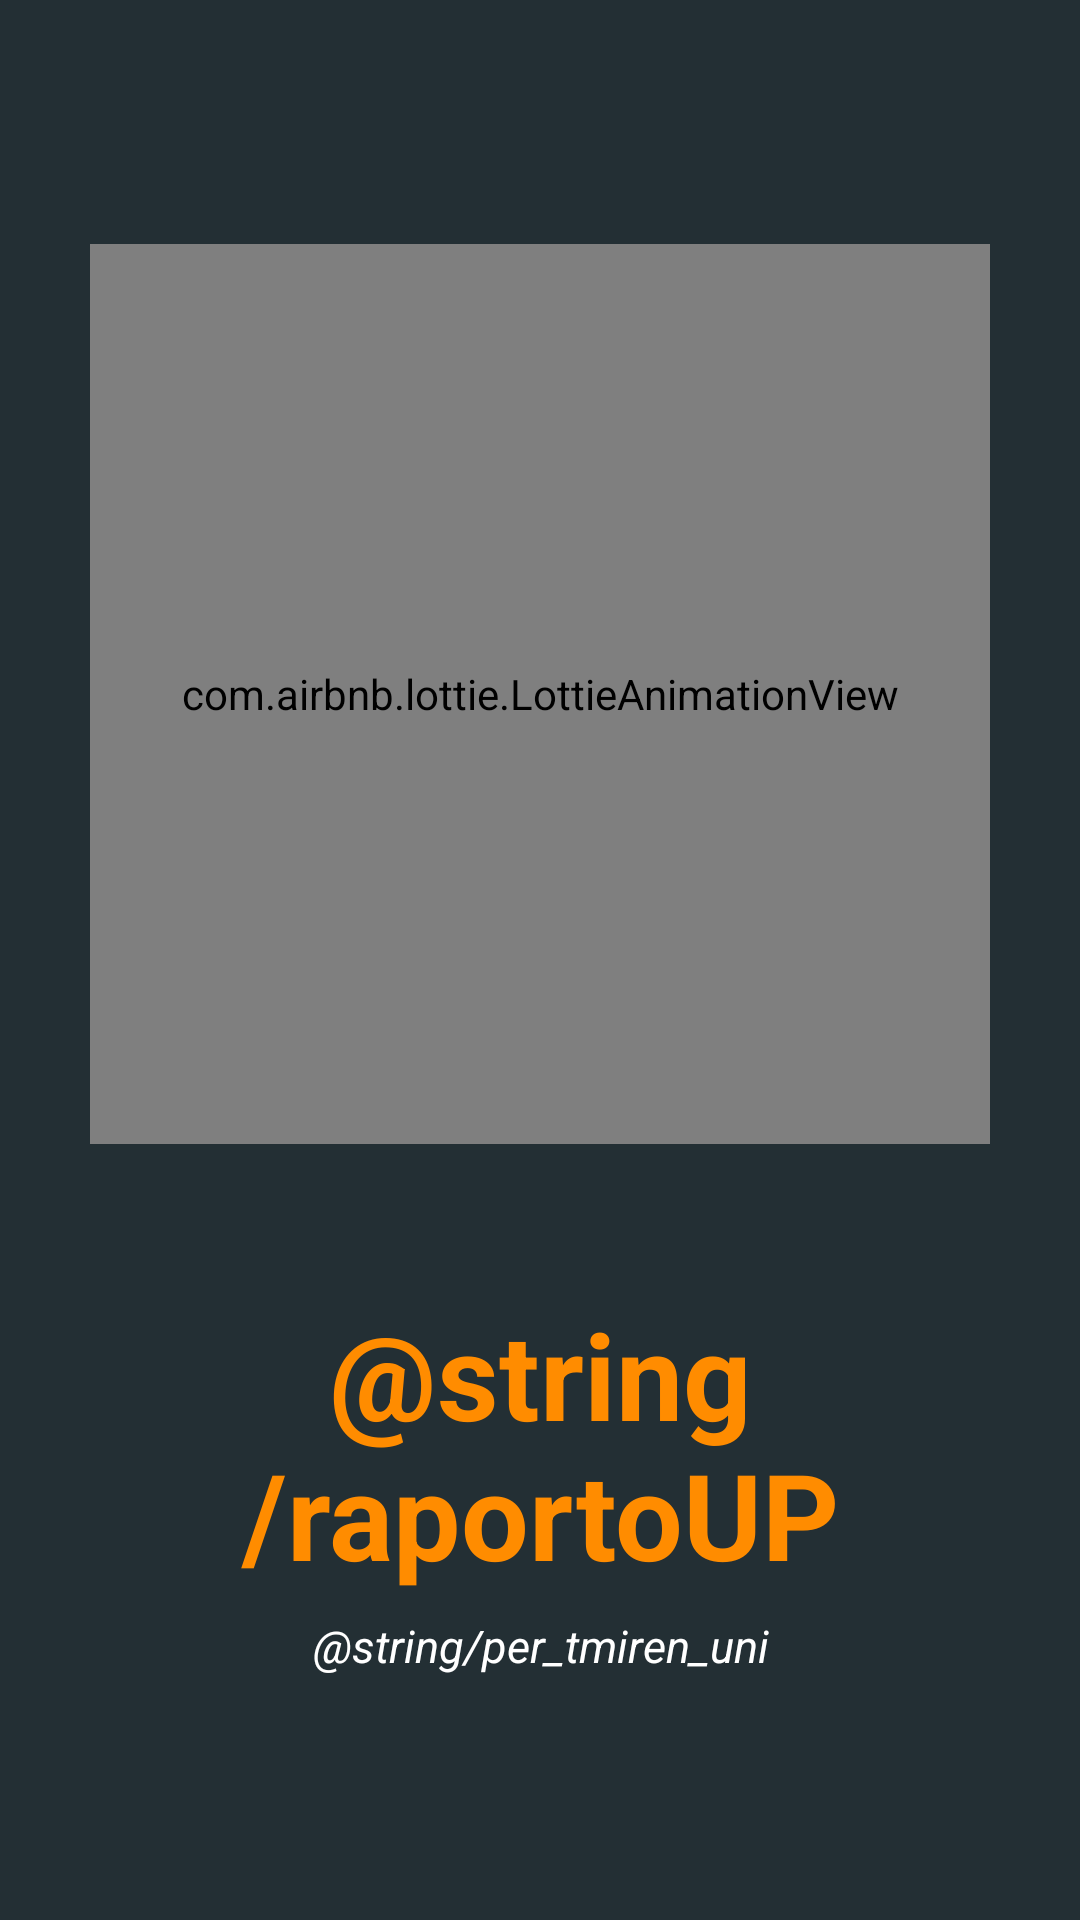

Layout XML and referenced resources for this Android screen:
<!-- AndroidManifest.xml: application theme AppTheme -->
<!-- res/layout/activity_faqja_hyrese.xml -->
<?xml version="1.0" encoding="utf-8"?>
<LinearLayout xmlns:android="http://schemas.android.com/apk/res/android"
    xmlns:app="http://schemas.android.com/apk/res-auto"
    android:id="@+id/activity_faqja_hyrese"
    android:layout_width="match_parent"
    android:layout_height="match_parent"
    android:background="#FF232F34"
    android:gravity="center"
    android:orientation="vertical">


    <com.airbnb.lottie.LottieAnimationView
        android:layout_width="300dp"
        android:layout_height="300dp"
        app:lottie_autoPlay="true"
        app:lottie_loop="true"

        app:lottie_rawRes="@raw/logo_hyrje" />

    <TextView
        android:layout_width="308dp"
        android:layout_height="wrap_content"
        android:layout_marginStart="30dp"
        android:layout_marginEnd="30dp"
        android:fontFamily="sans-serif"
        android:gravity="center"
        android:paddingTop="50dp"
        android:text="@string/raportoUP"
        android:textColor="#FF8C00"
        android:textSize="40sp"
        android:textStyle="bold" />

    <TextView
        android:layout_width="308dp"
        android:layout_height="wrap_content"
        android:layout_marginStart="30dp"
        android:layout_marginEnd="30dp"
        android:fontFamily="sans-serif"
        android:gravity="center"
        android:paddingTop="7dp"
        android:text="@string/per_tmiren_uni"
        android:textColor="#FFFFFF"
        android:textSize="15sp"
        android:textStyle="italic" />

</LinearLayout>
<!-- resources referenced by this layout -->
<resources>
  <style name="AppTheme" parent="Theme.AppCompat.Light.NoActionBar">
          
          <item name="colorPrimary">@color/colorPrimary</item>
          <item name="colorPrimaryDark">@color/colorPrimaryDark</item>
          <item name="colorAccent">@color/colorAccent</item>
      </style>
  <color name="colorPrimary">#FF8C00</color>
  <color name="colorPrimaryDark">#232F34</color>
  <color name="colorAccent">#4A6572</color>
</resources>
